2-way image classification set "split" from GitHub (yo-tech11/Fish_Freshness_Detection_Research_Project); label vocabulary: fresh, spoiled.

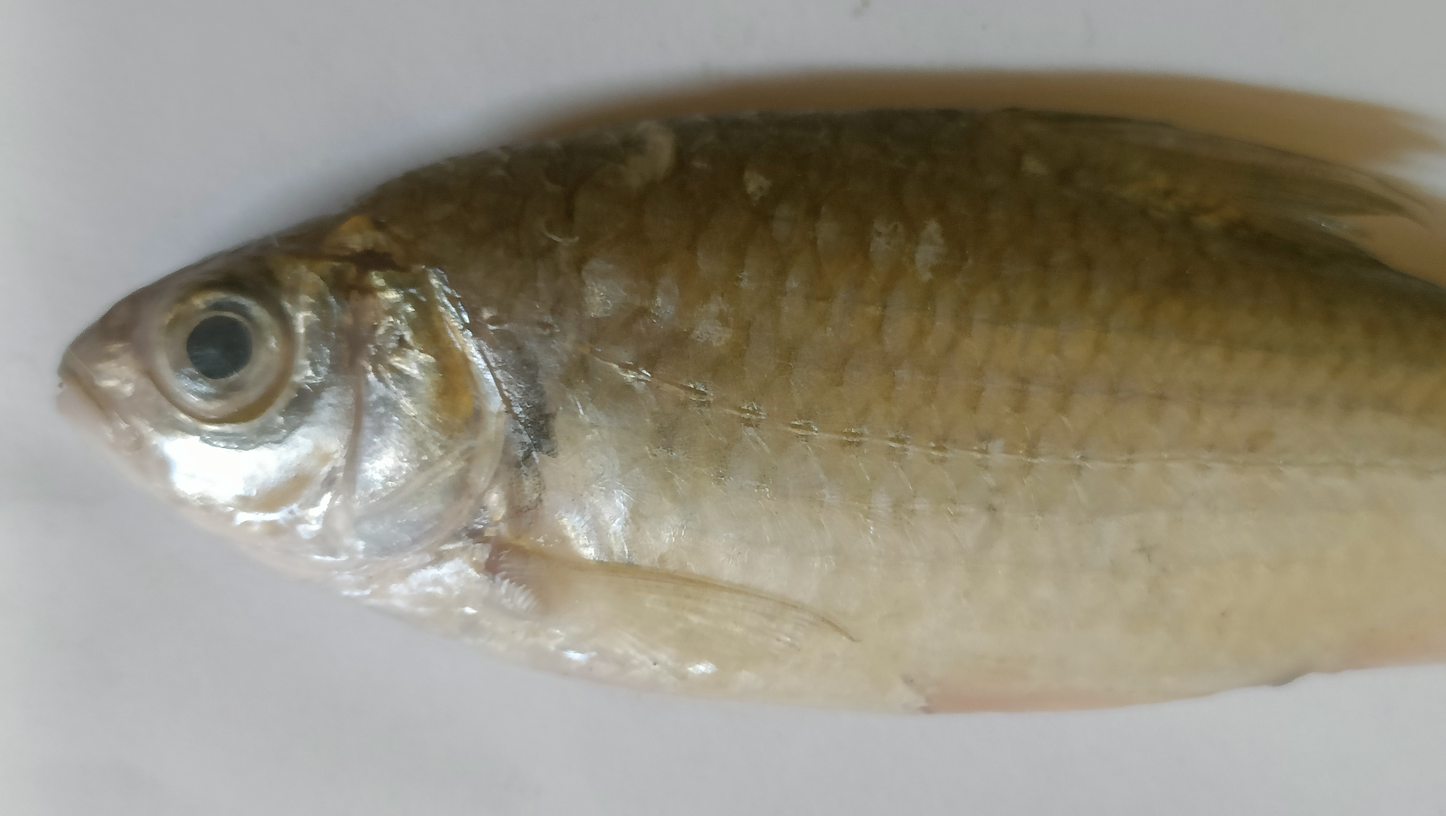
Label: spoiled

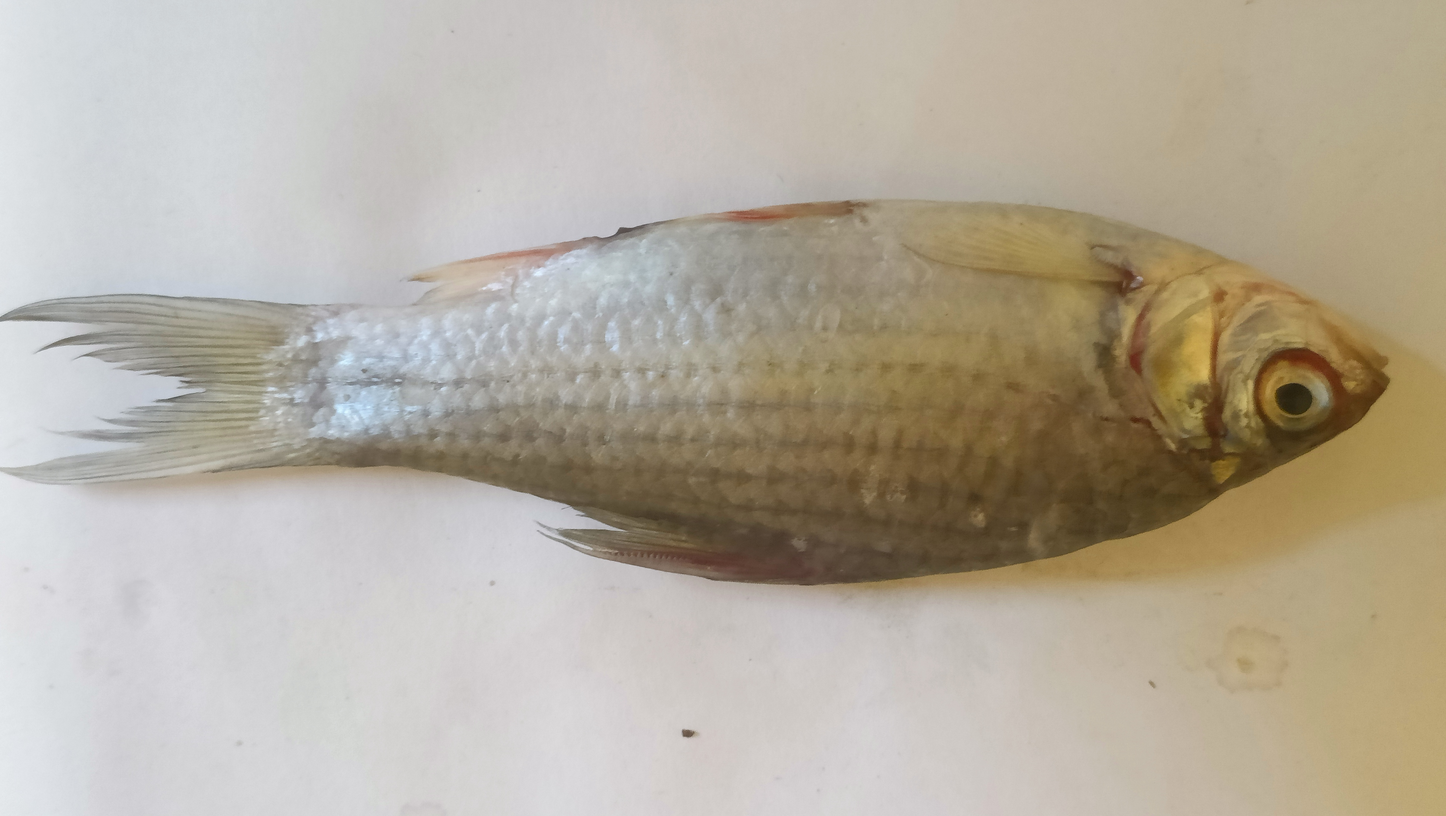
Label: spoiled

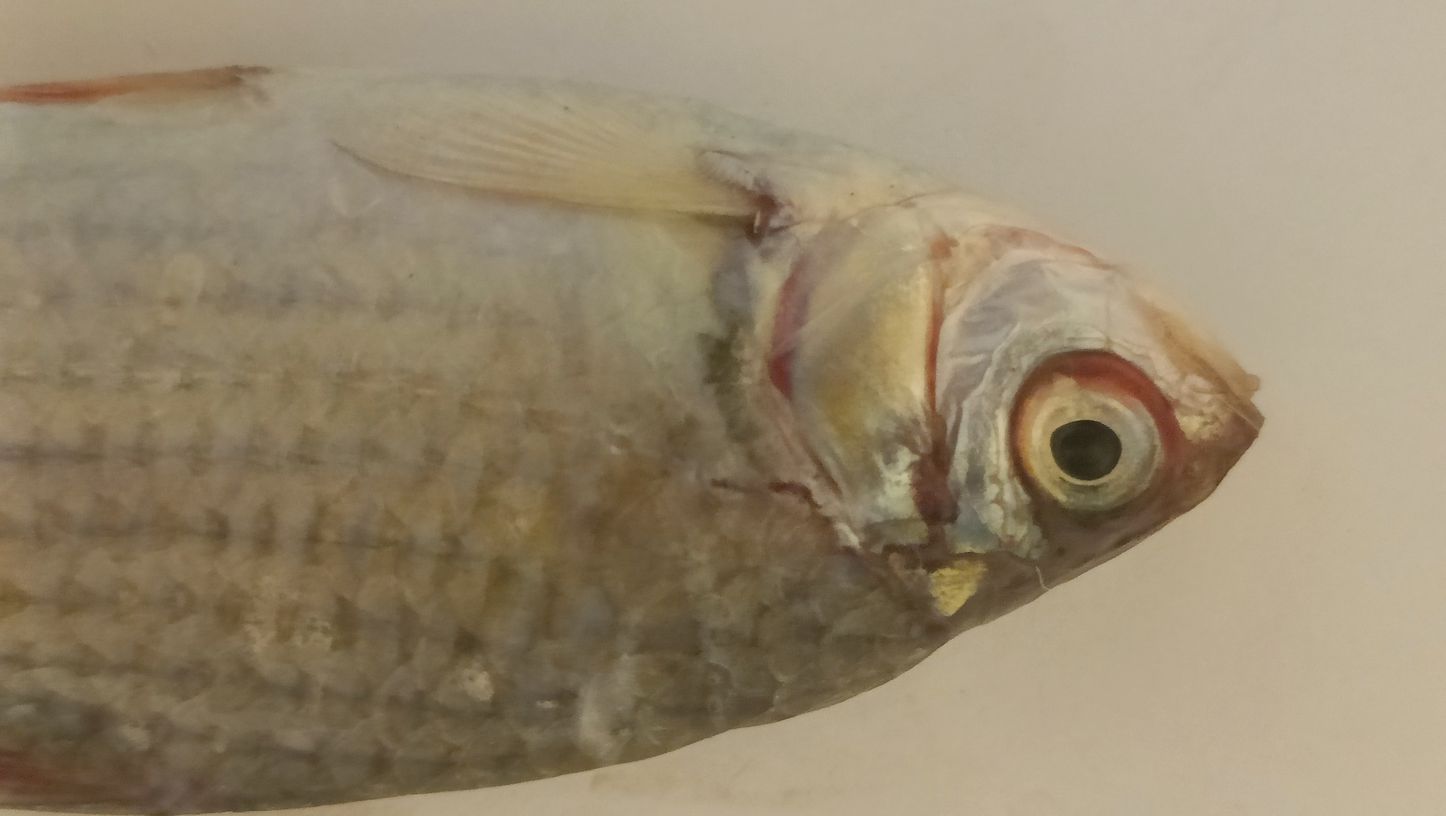
Label: spoiled

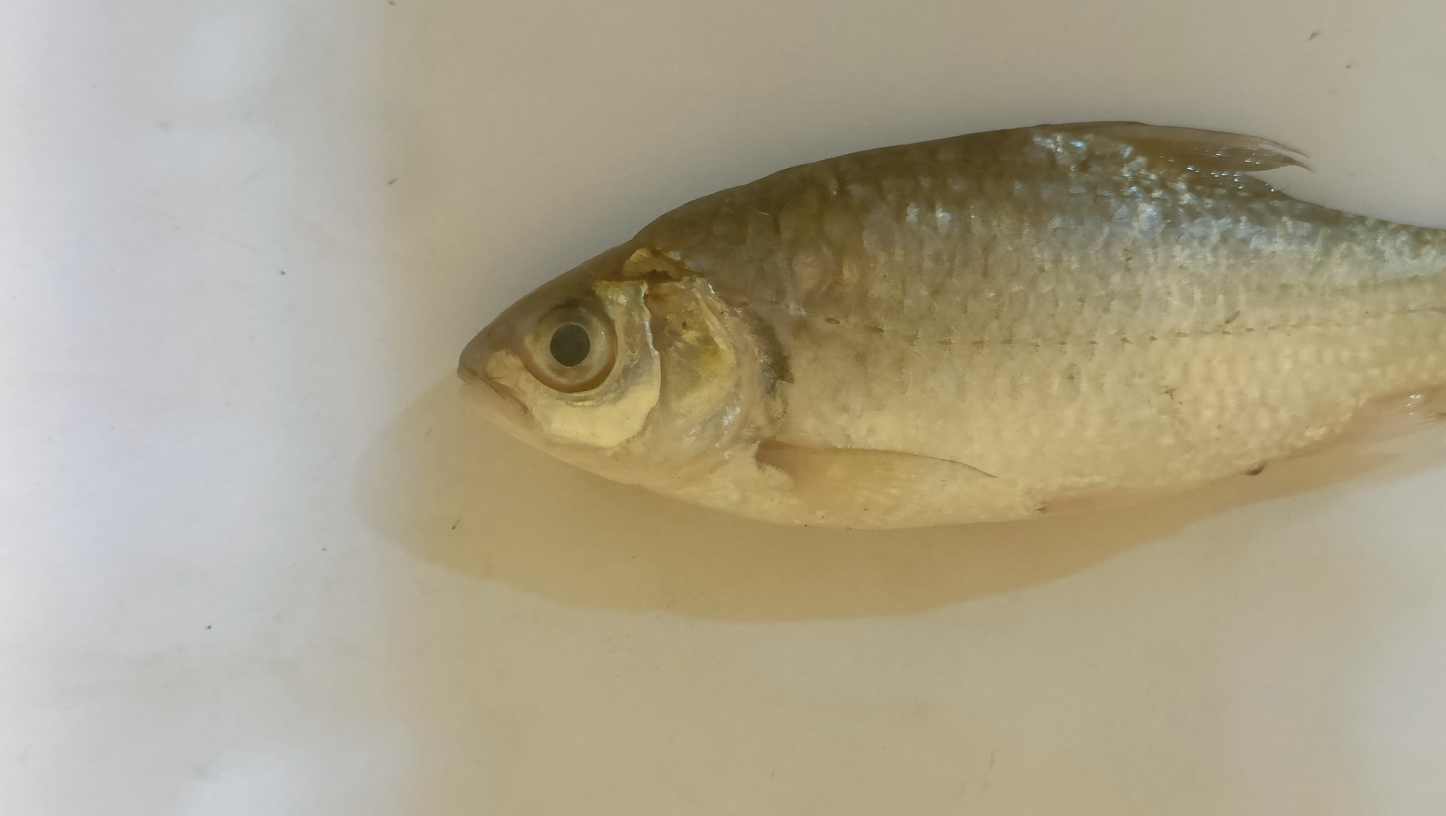
Label: fresh

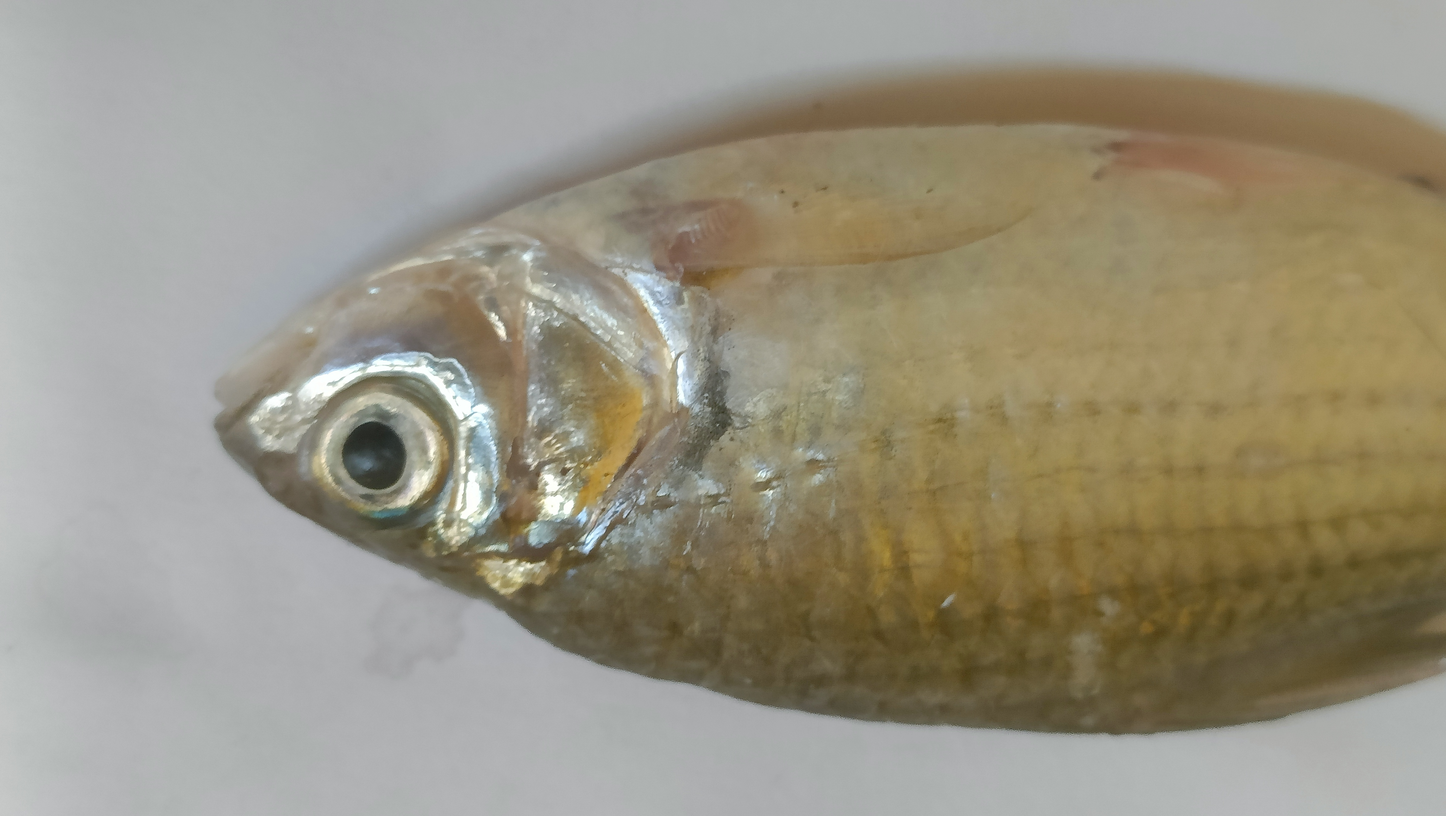
Label: spoiled

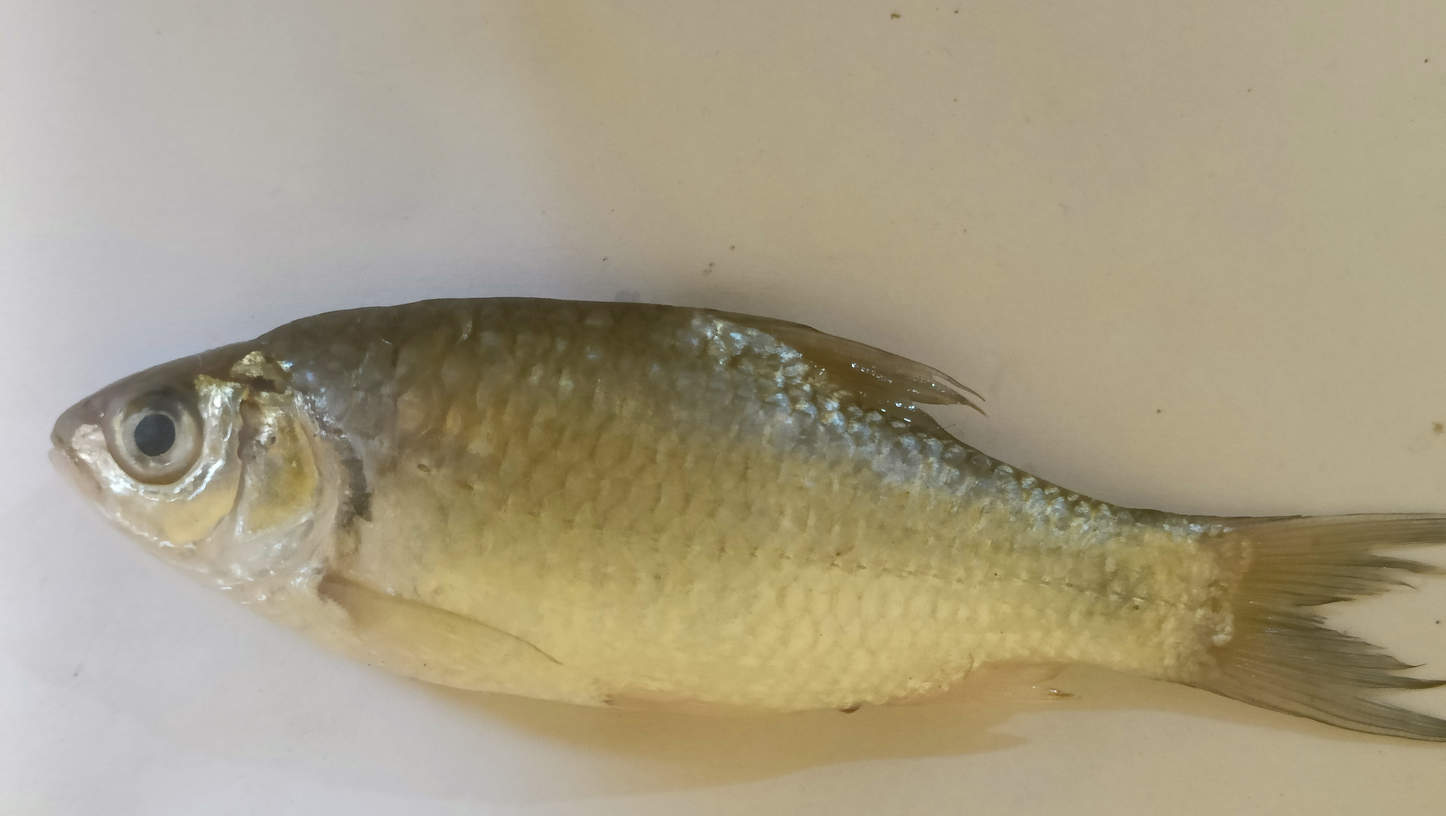
Label: fresh
